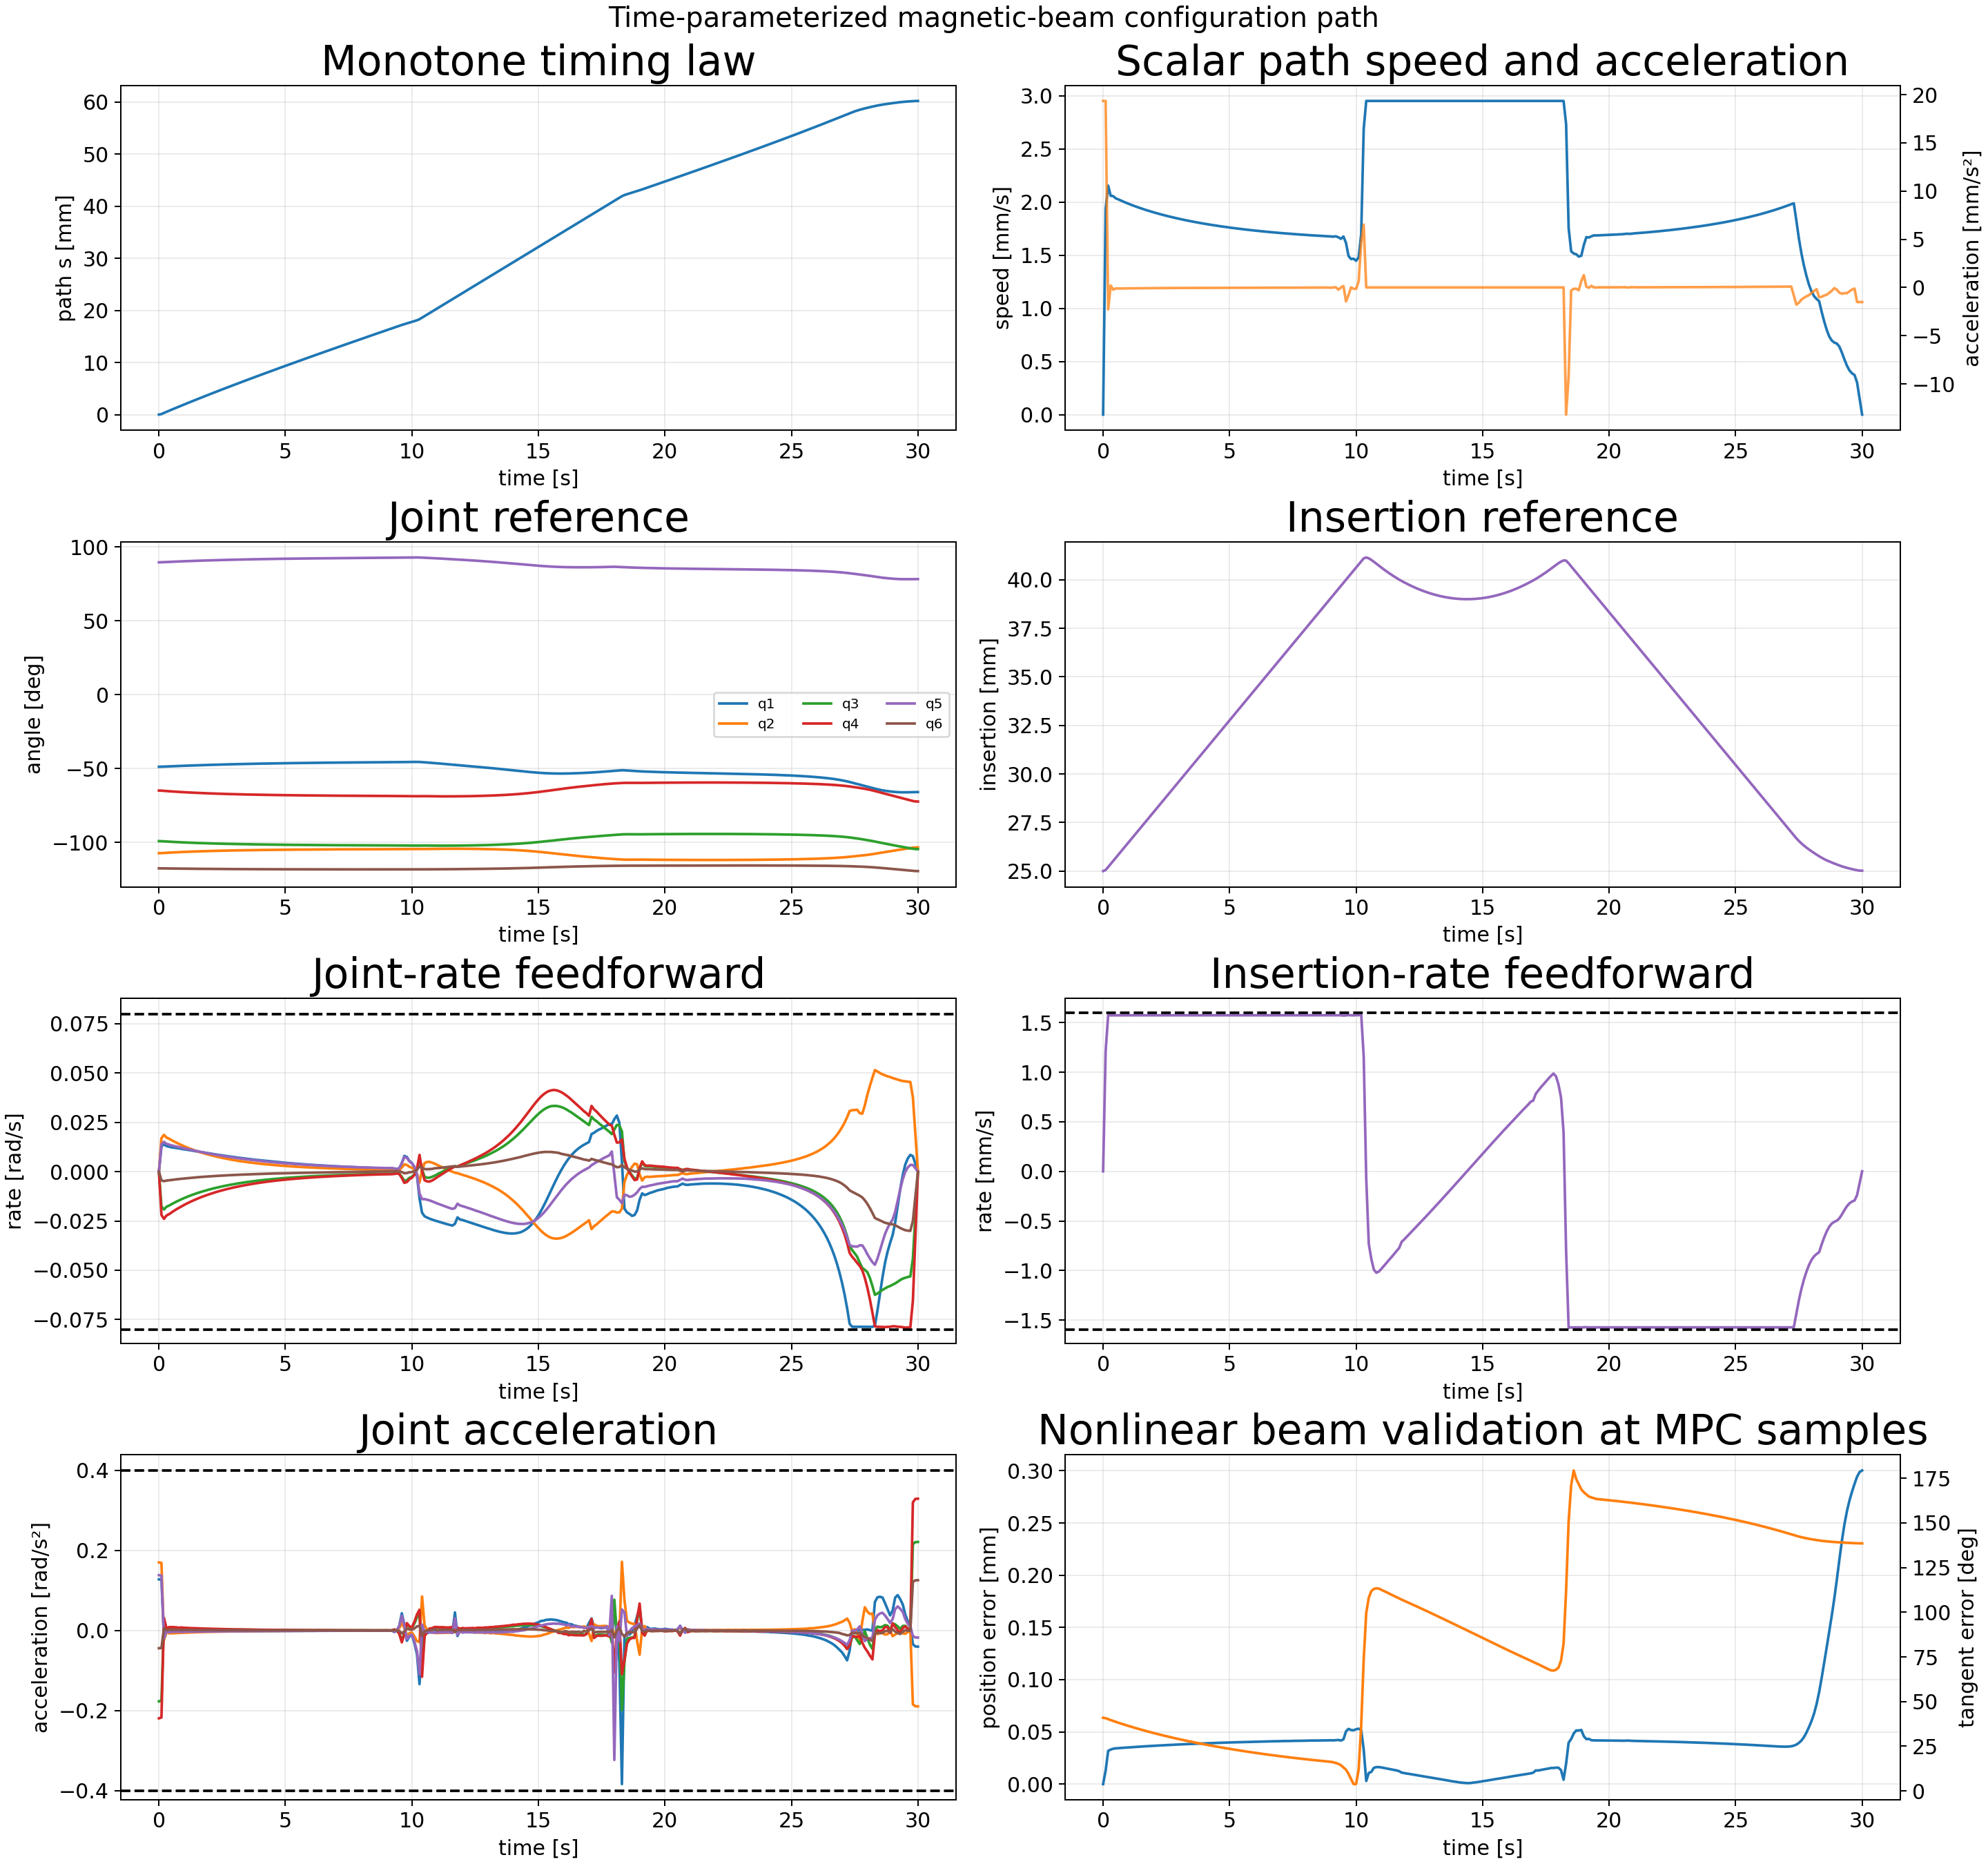

The data file committed next to this chart (first rows):
sample_index, time_s, path_s_m, path_speed_m_s, path_acceleration_m_s2, position_error_m, position_error_mm, tangent_error_rad, tangent_error_deg, beam_feasible, insertion_m, insertion_rate_m_s, insertion_acceleration_m_s2, q1_rad, qd1_rad_s, qdd1_rad_s2, q2_rad, qd2_rad_s, qdd2_rad_s2, q3_rad, qd3_rad_s, qdd3_rad_s2, q4_rad, qd4_rad_s
0, 0.0, 0.0, 0.0, 0.01934, 0.0, 0.0, 0.7148, 40.95, 1, 0.025, 0.0, 0.01192, -0.8533, 0.0, 0.1279, -1.874, 0.0, 0.1702, -1.732, -0.0, -0.1772, -1.134, -0.0
1, 0.1, 9.671681387657695e-05, 0.001934, 0.01934, 1.3036176092618957e-05, 0.01304, 0.7106, 40.72, 1, 0.02506, 0.001215, 0.01305, -0.8526, 0.01277, 0.1266, -1.874, 0.01699, 0.169, -1.733, -0.01767, -0.1748, -1.136, -0.02192
2, 0.2, 0.000321, 0.002153, -0.002272, 3.1837414864926436e-05, 0.03184, 0.701, 40.17, 1, 0.02521, 0.001575, 0.0003394, -0.8512, 0.01394, -0.01817, -1.872, 0.01866, -0.0237, -1.735, -0.01918, 0.02625, -1.138, -0.02394
3, 0.3, 0.0005291, 0.002058, 0.0002007, 3.306892303274848e-05, 0.03307, 0.6922, 39.66, 1, 0.02537, 0.001573, -3.7299253180366615e-06, -0.8498, 0.01298, -0.002079, -1.87, 0.01732, -0.004371, -1.737, -0.01778, 0.003578, -1.14, -0.02224
4, 0.4, 0.0007352, 0.002055, -0.0002275, 3.389180080306515e-05, 0.03389, 0.6836, 39.17, 1, 0.02553, 0.001573, 2.818650618869112e-05, -0.8486, 0.01267, -0.003874, -1.868, 0.01673, -0.007055, -1.738, -0.01723, 0.007181, -1.143, -0.02156
5, 0.5, 0.0009395, 0.002034, -0.0001026, 3.425455934590281e-05, 0.03425, 0.6752, 38.69, 1, 0.02568, 0.001574, 1.941529270673388e-05, -0.8473, 0.01236, -0.001921, -1.867, 0.016, -0.007005, -1.74, -0.01648, 0.00694, -1.145, -0.02067
6, 0.6, 0.001142, 0.002025, -0.0001024, 3.44020954814287e-05, 0.0344, 0.6669, 38.21, 1, 0.02584, 0.001573, -1.7939692078330238e-06, -0.8461, 0.01219, -0.001812, -1.865, 0.01529, -0.00683, -1.742, -0.01579, 0.006725, -1.147, -0.01982
7, 0.7, 0.001344, 0.002014, -0.000111, 3.4612621017398435e-05, 0.03461, 0.6588, 37.75, 1, 0.026, 0.001574, -3.49962010411537e-08, -0.8449, 0.01199, -0.002247, -1.863, 0.01464, -0.006383, -1.743, -0.01514, 0.006352, -1.149, -0.01901
8, 0.8, 0.001545, 0.002003, -9.967152833044445e-05, 3.478468165267031e-05, 0.03478, 0.6509, 37.29, 1, 0.02616, 0.001574, -5.9247030762809845e-08, -0.8437, 0.01175, -0.002372, -1.862, 0.01402, -0.006043, -1.745, -0.01452, 0.006051, -1.151, -0.01829
9, 0.9, 0.001745, 0.001993, -9.866025406392935e-05, 3.4960651875468885e-05, 0.03496, 0.6431, 36.84, 1, 0.02631, 0.001574, -1.111253556422613e-07, -0.8425, 0.01154, -0.001711, -1.861, 0.01343, -0.005741, -1.746, -0.01394, 0.005571, -1.152, -0.01756
10, 1.0, 0.001944, 0.001984, -9.465904364530544e-05, 3.513230537149153e-05, 0.03513, 0.6354, 36.41, 1, 0.02647, 0.001574, 3.4048661013990516e-07, -0.8414, 0.01136, -0.002039, -1.859, 0.01286, -0.00551, -1.747, -0.01339, 0.005516, -1.154, -0.01684
11, 1.1, 0.002142, 0.001974, -9.123001535219952e-05, 3.53004815679474e-05, 0.0353, 0.6279, 35.97, 1, 0.02663, 0.001574, 2.116906261378094e-07, -0.8403, 0.01114, -0.002282, -1.858, 0.01232, -0.005302, -1.749, -0.01284, 0.005285, -1.156, -0.01618
12, 1.2, 0.002339, 0.001965, -8.889080131912139e-05, 3.546741530008071e-05, 0.03547, 0.6205, 35.55, 1, 0.02678, 0.001574, 2.7544490884242657e-08, -0.8392, 0.01091, -0.002181, -1.857, 0.0118, -0.005053, -1.75, -0.01233, 0.005031, -1.157, -0.01554
13, 1.3, 0.002535, 0.001956, -8.706706196990458e-05, 3.563053270360014e-05, 0.03563, 0.6132, 35.13, 1, 0.02694, 0.001574, -6.985498609533858e-08, -0.8381, 0.01071, -0.00186, -1.856, 0.01131, -0.004748, -1.751, -0.01183, 0.004804, -1.159, -0.01494
14, 1.4, 0.00273, 0.001948, -8.252352817514388e-05, 3.5785077317175534e-05, 0.03579, 0.606, 34.72, 1, 0.0271, 0.001574, -2.1631867354969243e-07, -0.837, 0.01051, -0.002159, -1.855, 0.01085, -0.004453, -1.752, -0.01137, 0.004428, -1.16, -0.01437
15, 1.5, 0.002924, 0.00194, -8.094836907030944e-05, 3.5941770161038656e-05, 0.03594, 0.599, 34.32, 1, 0.02726, 0.001574, -7.763156748237315e-08, -0.836, 0.0103, -0.002092, -1.854, 0.01042, -0.004346, -1.754, -0.01094, 0.00437, -1.162, -0.0138
16, 1.6, 0.003118, 0.001932, -7.892264270779424e-05, 3.60956129597893e-05, 0.0361, 0.5921, 33.92, 1, 0.02741, 0.001574, -3.1946494944894513e-07, -0.8349, 0.01009, -0.002137, -1.853, 0.009991, -0.004074, -1.755, -0.01051, 0.0041, -1.163, -0.01327
17, 1.7, 0.003311, 0.001924, -7.608789655266176e-05, 3.6244923805142295e-05, 0.03624, 0.5853, 33.53, 1, 0.02757, 0.001574, -2.53760079246571e-07, -0.834, 0.009868, -0.002189, -1.852, 0.009601, -0.003786, -1.756, -0.01012, 0.003795, -1.164, -0.01278
18, 1.8, 0.003503, 0.001917, -7.345139336600127e-05, 3.6390718220641444e-05, 0.03639, 0.5786, 33.15, 1, 0.02773, 0.001574, 2.7387614127775544e-07, -0.833, 0.009655, -0.002058, -1.851, 0.009227, -0.003709, -1.757, -0.009739, 0.003751, -1.166, -0.01231
19, 1.9, 0.003694, 0.001909, -7.128629020347255e-05, 3.653493922429e-05, 0.03653, 0.572, 32.78, 1, 0.02789, 0.001574, 2.319623751246579e-07, -0.832, 0.00945, -0.002055, -1.85, 0.008863, -0.003563, -1.758, -0.009371, 0.003611, -1.167, -0.01185
20, 2.0, 0.003885, 0.001902, -6.91921404927129e-05, 3.667594343195857e-05, 0.03668, 0.5656, 32.41, 1, 0.02804, 0.001574, 1.9678711259602427e-07, -0.8311, 0.009245, -0.00202, -1.849, 0.008514, -0.003398, -1.759, -0.009017, 0.003448, -1.168, -0.0114
21, 2.1, 0.004075, 0.001895, -6.7242273081993e-05, 3.681438852803547e-05, 0.03681, 0.5592, 32.04, 1, 0.0282, 0.001574, 1.5633022621437117e-07, -0.8302, 0.009045, -0.002003, -1.848, 0.008183, -0.003243, -1.759, -0.008681, 0.003289, -1.169, -0.01098
22, 2.2, 0.004264, 0.001889, -6.539908975222303e-05, 3.6950310497732896e-05, 0.03695, 0.553, 31.68, 1, 0.02836, 0.001574, 1.526129809581553e-07, -0.8293, 0.008843, -0.002023, -1.847, 0.007865, -0.003108, -1.76, -0.008359, 0.003149, -1.17, -0.01058
23, 2.3, 0.004452, 0.001882, -6.346069251449213e-05, 3.708349433478962e-05, 0.03708, 0.5468, 31.33, 1, 0.02852, 0.001574, 1.4033591594470697e-07, -0.8284, 0.008645, -0.001934, -1.846, 0.007563, -0.002941, -1.761, -0.008051, 0.003, -1.171, -0.01019
24, 2.4, 0.00464, 0.001876, -6.18727032405935e-05, 3.7214542502957914e-05, 0.03721, 0.5407, 30.98, 1, 0.02867, 0.001574, 1.0812309657117104e-07, -0.8275, 0.008454, -0.00191, -1.846, 0.007275, -0.002827, -1.762, -0.007757, 0.002899, -1.172, -0.009814
25, 2.5, 0.004828, 0.00187, -6.007257042685141e-05, 3.7342356778889855e-05, 0.03734, 0.5348, 30.64, 1, 0.02883, 0.001574, 1.5193159188181478e-07, -0.8267, 0.008263, -0.001891, -1.845, 0.006997, -0.002713, -1.763, -0.007472, 0.00278, -1.173, -0.009464
26, 2.6, 0.005014, 0.001864, -5.820423591797856e-05, 3.746748958896796e-05, 0.03747, 0.5289, 30.3, 1, 0.02899, 0.001574, 6.715306810284121e-08, -0.8259, 0.008076, -0.001854, -1.844, 0.006733, -0.002578, -1.763, -0.007202, 0.00262, -1.174, -0.00912
27, 2.7, 0.0052, 0.001858, -5.7335953038705244e-05, 3.759152094051911e-05, 0.03759, 0.5231, 29.97, 1, 0.02915, 0.001574, 7.152455467323703e-08, -0.8251, 0.007892, -0.001822, -1.844, 0.006481, -0.00246, -1.764, -0.006944, 0.002539, -1.175, -0.008792
28, 2.8, 0.005386, 0.001853, -5.4401152802907585e-05, 3.77106955453448e-05, 0.03771, 0.5174, 29.65, 1, 0.0293, 0.001574, 3.0595529945705714e-07, -0.8243, 0.007708, -0.001883, -1.843, 0.006241, -0.002341, -1.765, -0.006697, 0.002378, -1.176, -0.008481
29, 2.9, 0.005571, 0.001847, -5.367622987148284e-05, 3.783287093254872e-05, 0.03783, 0.5118, 29.32, 1, 0.02946, 0.001574, -1.905787580430468e-07, -0.8236, 0.007517, -0.001864, -1.842, 0.006011, -0.002267, -1.765, -0.006466, 0.002315, -1.177, -0.008172
30, 3.0, 0.005755, 0.001842, -5.438654588715169e-05, 3.795566763491615e-05, 0.03796, 0.5063, 29.01, 1, 0.02962, 0.001574, 5.649971976186114e-07, -0.8228, 0.007341, -0.001662, -1.842, 0.005785, -0.002247, -1.766, -0.006228, 0.002425, -1.177, -0.007893
31, 3.1, 0.005939, 0.001837, -4.9664091632298846e-05, 3.806458129755021e-05, 0.03806, 0.5008, 28.69, 1, 0.02977, 0.001574, 6.293986807372784e-07, -0.8221, 0.007173, -0.001685, -1.841, 0.005572, -0.002005, -1.767, -0.006005, 0.002035, -1.178, -0.007623
32, 3.2, 0.006123, 0.001832, -4.934910860252452e-05, 3.817270863512751e-05, 0.03817, 0.4955, 28.39, 1, 0.02993, 0.001574, 1.2123266323682216e-07, -0.8214, 0.007005, -0.001653, -1.841, 0.005378, -0.001933, -1.767, -0.00581, 0.001986, -1.179, -0.007348
33, 3.3, 0.006306, 0.001827, -4.9672953605624236e-05, 3.828914717246387e-05, 0.03829, 0.4902, 28.09, 1, 0.03009, 0.001574, -2.878313567083142e-07, -0.8207, 0.006843, -0.001618, -1.84, 0.005185, -0.001914, -1.768, -0.005606, 0.002022, -1.18, -0.007097
34, 3.4, 0.006488, 0.001822, -4.712506305267797e-05, 3.839312435659836e-05, 0.03839, 0.485, 27.79, 1, 0.03025, 0.001574, -2.233984415962731e-07, -0.82, 0.00668, -0.00164, -1.84, 0.004997, -0.001836, -1.768, -0.005411, 0.001884, -1.18, -0.006855
35, 3.5, 0.00667, 0.001817, -4.601713998309185e-05, 3.849701340976489e-05, 0.0385, 0.4799, 27.49, 1, 0.0304, 0.001574, -5.1916360623703746e-08, -0.8193, 0.006521, -0.001539, -1.839, 0.00482, -0.001705, -1.769, -0.005228, 0.001784, -1.181, -0.00662
36, 3.6, 0.006851, 0.001813, -4.5121330478552744e-05, 3.860015276730301e-05, 0.0386, 0.4748, 27.21, 1, 0.03056, 0.001574, -3.4621424677944265e-08, -0.8187, 0.006367, -0.001604, -1.839, 0.004653, -0.001688, -1.769, -0.005052, 0.00176, -1.182, -0.006396
37, 3.7, 0.007032, 0.001808, -4.404026414162039e-05, 3.870647495084847e-05, 0.03871, 0.4698, 26.92, 1, 0.03072, 0.001574, -9.680277989206174e-09, -0.8181, 0.006198, -0.001695, -1.838, 0.004481, -0.001695, -1.77, -0.004875, 0.001744, -1.182, -0.006183
38, 3.8, 0.007213, 0.001804, -4.23886087304199e-05, 3.880356256928694e-05, 0.0388, 0.4649, 26.64, 1, 0.03088, 0.001574, 4.2974939066439666e-08, -0.8175, 0.006048, -0.001298, -1.838, 0.004326, -0.001406, -1.77, -0.004713, 0.001508, -1.183, -0.005975
39, 3.9, 0.007393, 0.0018, -4.156451445897184e-05, 3.8900155392975706e-05, 0.0389, 0.4601, 26.36, 1, 0.03103, 0.001574, 3.9810051839947686e-08, -0.8169, 0.005918, -0.001407, -1.837, 0.004185, -0.001489, -1.771, -0.004563, 0.00154, -1.184, -0.005774
40, 4.0, 0.007573, 0.001796, -4.066701634926467e-05, 3.899484708718201e-05, 0.03899, 0.4553, 26.09, 1, 0.03119, 0.001574, 1.0991875166385396e-07, -0.8163, 0.005769, -0.001474, -1.837, 0.004032, -0.001442, -1.771, -0.004406, 0.001527, -1.184, -0.005587
41, 4.1, 0.007752, 0.001792, -3.9548682545590646e-05, 3.9086887262108916e-05, 0.03909, 0.4506, 25.82, 1, 0.03135, 0.001574, 1.4581116185191406e-07, -0.8157, 0.005631, -0.001298, -1.837, 0.003906, -0.001081, -1.772, -0.004262, 0.001352, -1.185, -0.005405
42, 4.2, 0.007931, 0.001788, -3.883454374578421e-05, 3.9196046034946046e-05, 0.0392, 0.446, 25.55, 1, 0.03151, 0.001574, -1.2536420427456389e-07, -0.8152, 0.005499, -0.001334, -1.836, 0.003783, -0.001386, -1.772, -0.004131, 0.001283, -1.185, -0.005223
43, 4.3, 0.00811, 0.001784, -3.781871798274685e-05, 3.92851627918808e-05, 0.03929, 0.4414, 25.29, 1, 0.03166, 0.001574, -7.353133181570761e-08, -0.8146, 0.005365, -0.001321, -1.836, 0.003641, -0.001311, -1.773, -0.004003, 0.001293, -1.186, -0.005041
44, 4.4, 0.008288, 0.00178, -3.68889261486392e-05, 3.937268771099374e-05, 0.03937, 0.4369, 25.03, 1, 0.03182, 0.001574, -2.5072200976521348e-08, -0.8141, 0.005235, -0.001299, -1.835, 0.003525, -0.001081, -1.773, -0.003872, 0.001307, -1.186, -0.004882
45, 4.5, 0.008466, 0.001776, -3.611960329061656e-05, 3.945762119099731e-05, 0.03946, 0.4325, 24.78, 1, 0.03198, 0.001574, 1.01624539611126e-08, -0.8136, 0.005102, -0.001356, -1.835, 0.003414, -0.001136, -1.773, -0.003749, 0.001152, -1.187, -0.004725
46, 4.6, 0.008643, 0.001773, -3.511693341653237e-05, 3.953892468768124e-05, 0.03954, 0.4281, 24.53, 1, 0.03213, 0.001574, 6.353068944783325e-08, -0.8131, 0.004973, -0.001199, -1.835, 0.0033, -0.001128, -1.774, -0.003633, 0.001195, -1.187, -0.004569
47, 4.7, 0.008821, 0.001769, -3.41939889272691e-05, 3.961555932354088e-05, 0.03962, 0.4238, 24.28, 1, 0.03229, 0.001574, 8.865492273674275e-08, -0.8126, 0.00486, -0.001126, -1.834, 0.003189, -0.001068, -1.774, -0.003511, 0.001174, -1.188, -0.004434
48, 4.8, 0.008997, 0.001766, -3.366112831605149e-05, 3.9725229470150784e-05, 0.03973, 0.4195, 24.04, 1, 0.03245, 0.001574, -1.0766895930001356e-07, -0.8121, 0.004742, -0.001249, -1.834, 0.003088, -0.0009553, -1.774, -0.003403, 0.0009877, -1.188, -0.004292
49, 4.9, 0.009174, 0.001763, -3.280160110754669e-05, 3.980161193047088e-05, 0.0398, 0.4154, 23.8, 1, 0.03261, 0.001574, -7.19939720035847e-08, -0.8116, 0.004619, -0.001192, -1.834, 0.002989, -0.00102, -1.775, -0.0033, 0.001091, -1.188, -0.004154
50, 5.0, 0.00935, 0.001759, -3.198021068696483e-05, 3.987513134193021e-05, 0.03988, 0.4112, 23.56, 1, 0.03276, 0.001574, -2.2418124968819433e-08, -0.8112, 0.004503, -0.001125, -1.834, 0.002887, -0.0009824, -1.775, -0.003189, 0.00105, -1.189, -0.004032
51, 5.1, 0.009526, 0.001756, -3.1200560332101084e-05, 3.994596768792358e-05, 0.03995, 0.4072, 23.33, 1, 0.03292, 0.001574, 2.2175917383735746e-08, -0.8107, 0.004394, -0.001065, -1.833, 0.002794, -0.0008821, -1.775, -0.003092, 0.0009236, -1.189, -0.003906
52, 5.2, 0.009701, 0.001753, -3.0386718339771462e-05, 4.0012942446310726e-05, 0.04001, 0.4031, 23.1, 1, 0.03308, 0.001574, 6.842694645130696e-08, -0.8103, 0.004287, -0.001076, -1.833, 0.002706, -0.0008742, -1.776, -0.002998, 0.0009492, -1.19, -0.003786
53, 5.3, 0.009876, 0.00175, -2.9769405784170238e-05, 4.006468984864065e-05, 0.04006, 0.3992, 22.87, 1, 0.03324, 0.001574, 8.29857472172783e-08, -0.8099, 0.004181, -0.001048, -1.833, 0.00262, -0.0008367, -1.776, -0.002904, 0.0009042, -1.19, -0.003673
54, 5.4, 0.01005, 0.001747, -2.9276169962491928e-05, 4.0188499151998863e-05, 0.04019, 0.3952, 22.65, 1, 0.03339, 0.001574, -1.177734430854964e-07, -0.8095, 0.004078, -0.00101, -1.832, 0.002539, -0.0007968, -1.776, -0.002817, 0.0008471, -1.19, -0.00356
55, 5.5, 0.01023, 0.001744, -2.804932834619141e-05, 4.0251202122538085e-05, 0.04025, 0.3914, 22.42, 1, 0.03355, 0.001574, -4.058744473142551e-08, -0.809, 0.003978, -0.0009866, -1.832, 0.00246, -0.0007766, -1.777, -0.002734, 0.0008246, -1.191, -0.003452
56, 5.6, 0.0104, 0.001742, -2.7857501654342613e-05, 4.029747118747869e-05, 0.0403, 0.3876, 22.21, 1, 0.03371, 0.001574, -3.761475195107242e-10, -0.8087, 0.003881, -0.0009547, -1.832, 0.002384, -0.0007475, -1.777, -0.002652, 0.0008041, -1.191, -0.003348
57, 5.7, 0.01057, 0.001739, -2.735963806821444e-05, 4.035613421653928e-05, 0.04036, 0.3838, 21.99, 1, 0.03387, 0.001574, 9.583925945327295e-08, -0.8083, 0.003787, -0.0009454, -1.832, 0.002311, -0.0007191, -1.777, -0.002573, 0.0007798, -1.191, -0.003247
58, 5.8, 0.01075, 0.001736, -2.669306181917598e-05, 4.046588714216222e-05, 0.04047, 0.3801, 21.78, 1, 0.03402, 0.001574, -1.3934040548260678e-07, -0.8079, 0.003691, -0.000969, -1.831, 0.00224, -0.0006943, -1.777, -0.002497, 0.0007507, -1.192, -0.003151
59, 5.9, 0.01092, 0.001733, -2.571948101447218e-05, 4.051916425568007e-05, 0.04052, 0.3765, 21.57, 1, 0.03418, 0.001574, -6.981734497309768e-08, -0.8075, 0.0036, -0.0008505, -1.831, 0.002172, -0.0006619, -1.778, -0.002424, 0.0006992, -1.192, -0.003058
... 241 more rows
